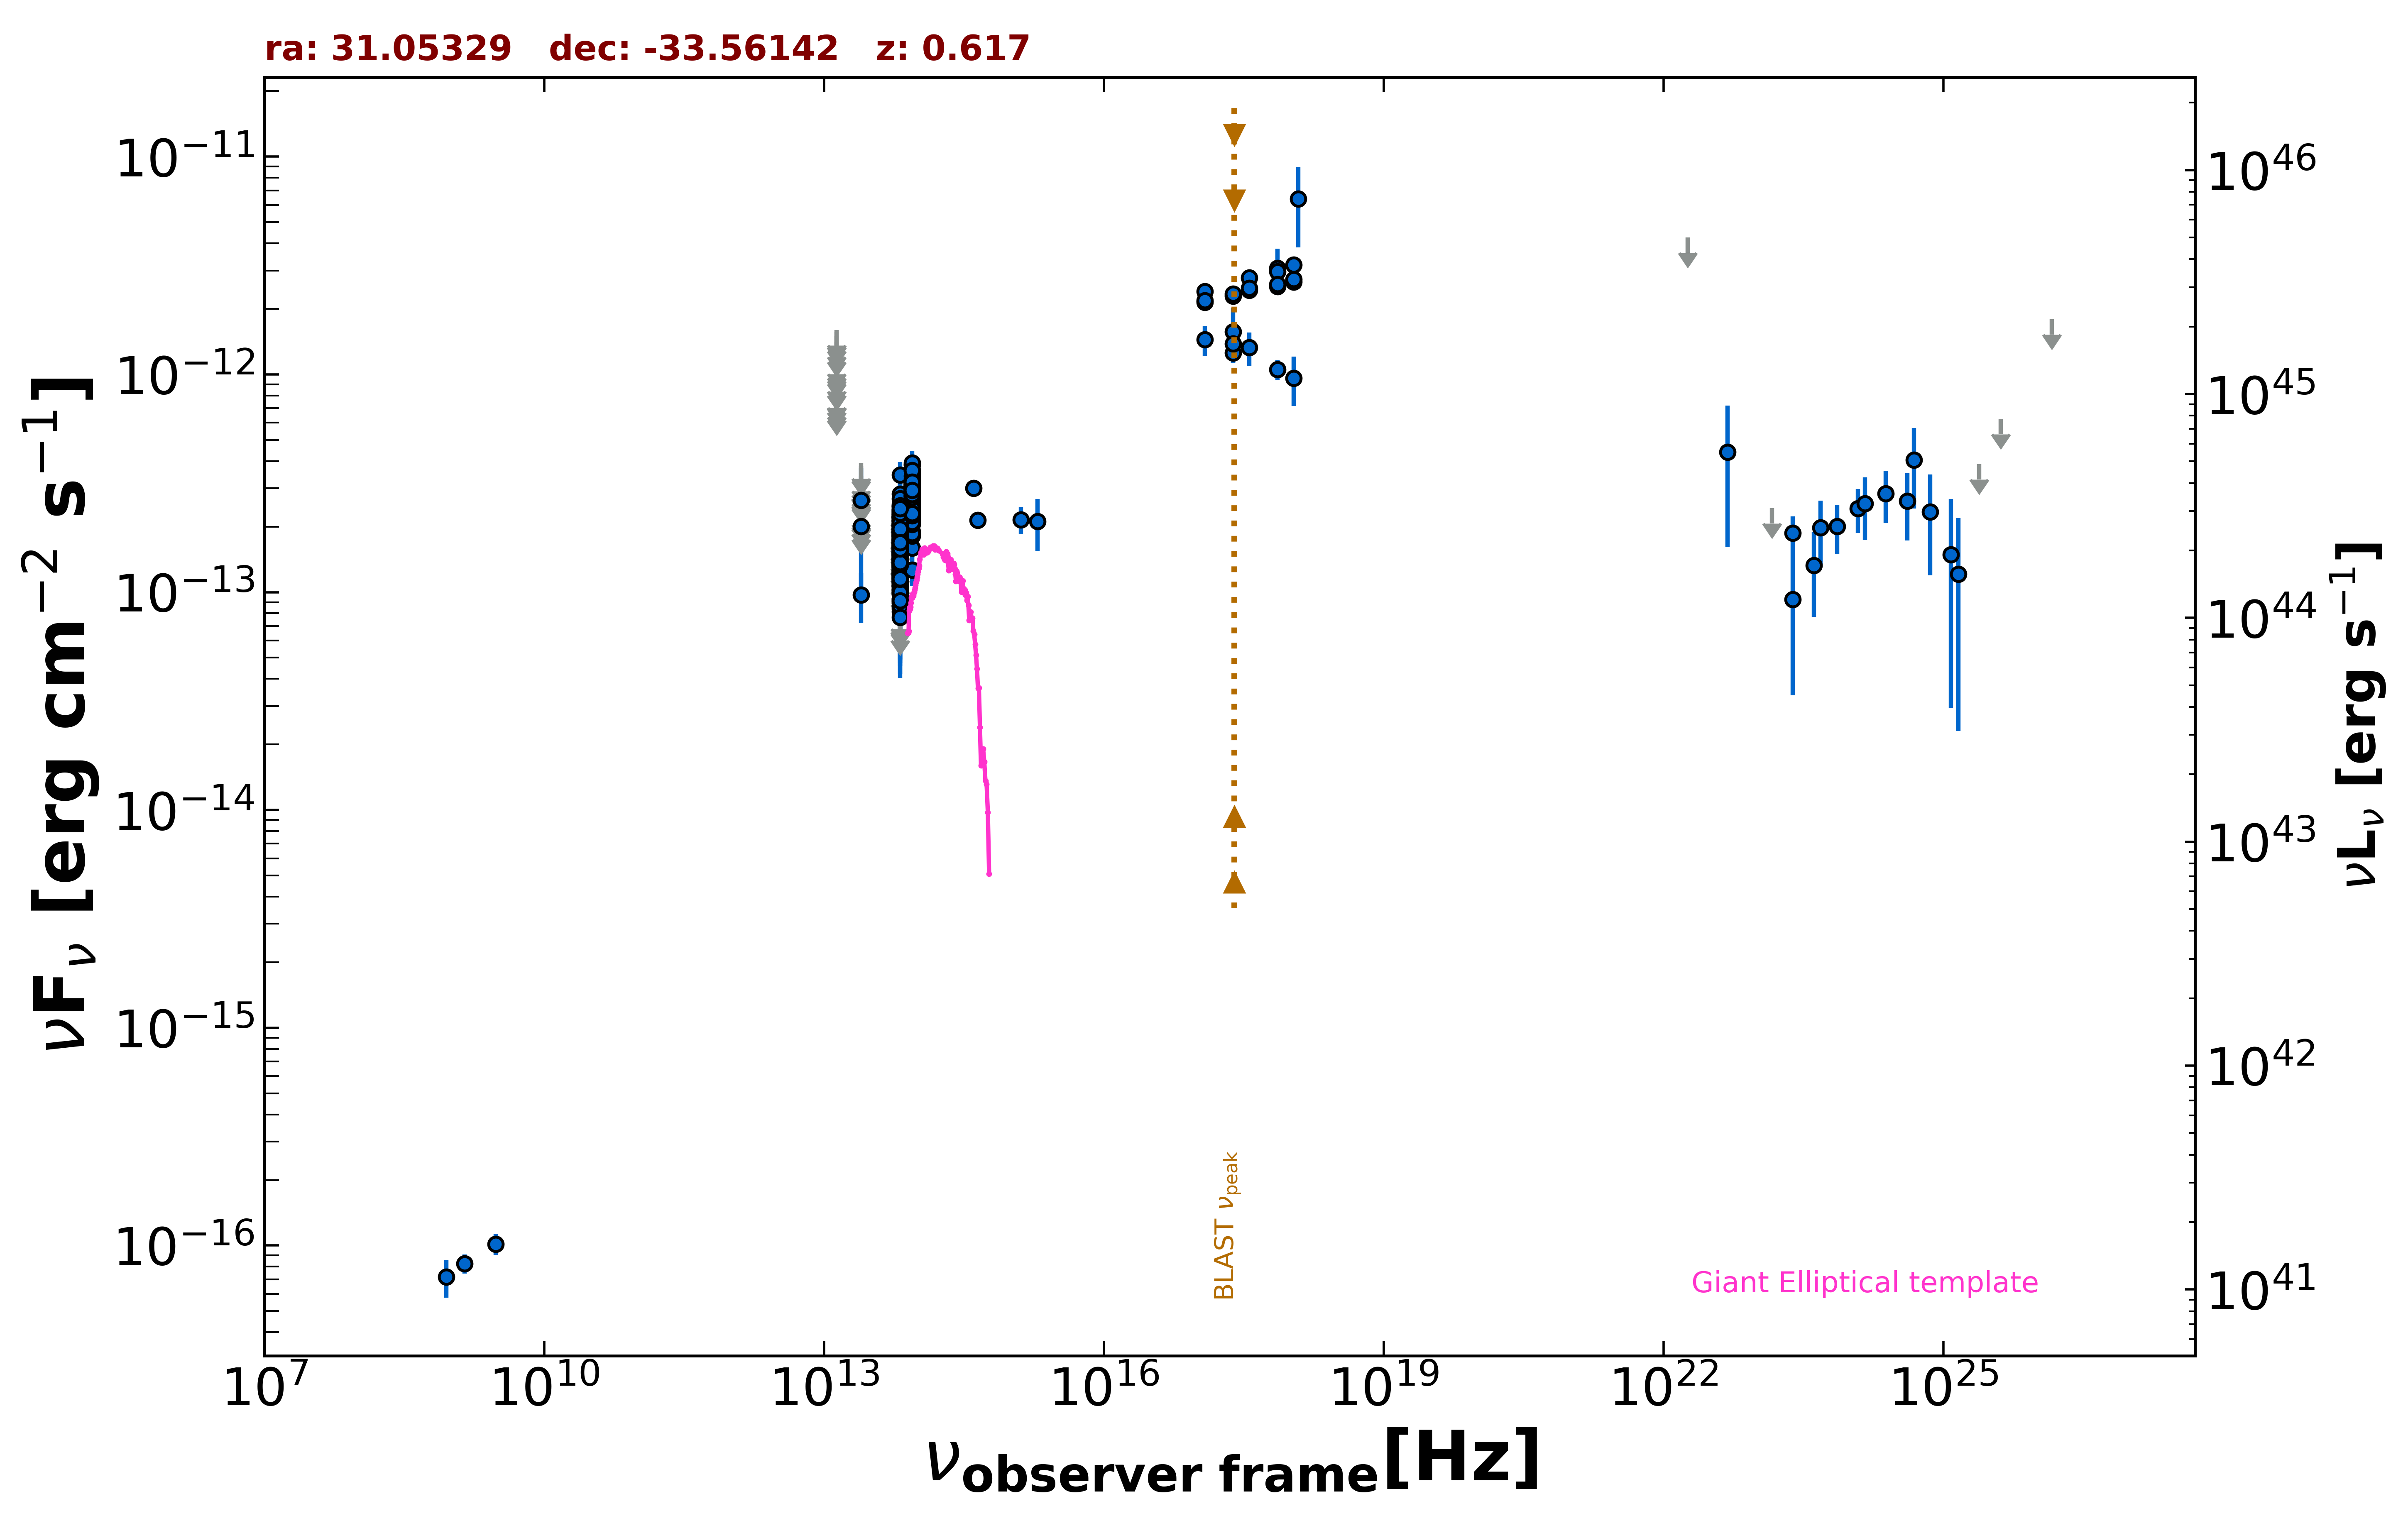

The table this chart was drawn from, first rows:
freq., flux, err_flux, MJD_start, MJD_end, flag, catalog, reference
1.400e+09, 8.260e-17, 8.400e-18, 55000, 55000, , NVSS, Condon et al. 1998  AJ  115  1693
8.870e+08, 7.185e-17, 1.419e-17, 55000, 55000, , RACS, Hale et al. 2021  PASA  38  e058
3.000e+09, 1.017e-16, 1.107e-17, 55000, 55000, , VLASSQL, Gordon et al. 2021  ApJS  255  30
2.418e+17, 1.572e-12, 4.485e-13, 55000, 55000, , XMMSL2, Saxton et al. 2008  A&A  480  611
7.253e+17, 3.076e-12, 6.970e-13, 55000, 55000, , XMMSL2, Saxton et al. 2008  A&A  480  611
1.209e+18, 6.399e-12, 2.564e-12, 55000, 55000, , XMMSL2, Saxton et al. 2008  A&A  480  611
2.418e+17, 1.258e-12, 1.255e-13, 55000, 55000, , RASS, Boller et al. 2016  A&A  103  1
2.418e+17, 2.293e-12, 5.700e-14, 56043, 58238, , 1OUSX, Giommi et al. in preparation
1.209e+17, 2.146e-12, 5.300e-14, 56043, 58238, , 1OUSX, Giommi et al. in preparation
3.627e+17, 2.441e-12, 6.100e-14, 56043, 58238, , 1OUSX, Giommi et al. in preparation
7.253e+17, 2.532e-12, 3.900e-14, 56043, 58238, , 1OUSX, Giommi et al. in preparation
1.088e+18, 2.662e-12, 8.800e-14, 56043, 58238, , 1OUSX, Giommi et al. in preparation
7.253e+17, 2.971e-12, 6.300e-14, 55000, 55000, , 2SXPS, Evans et al. 2020  ApJS  247  54
1.209e+17, 2.401e-12, 8.200e-14, 55000, 55000, , 2SXPS, Evans et al. 2020  ApJS  247  54
3.627e+17, 2.784e-12, 9.700e-14, 55000, 55000, , 2SXPS, Evans et al. 2020  ApJS  247  54
1.088e+18, 3.179e-12, 1.420e-13, 55000, 55000, , 2SXPS, Evans et al. 2020  ApJS  247  54
8.817e+13, 2.746e-13, 2.400e-15, 55000, 55000, , UNWISE, Schlafly et al. 2019  ApJS  240  30
6.517e+13, 1.589e-13, 3.300e-15, 55000, 55000, , UNWISE, Schlafly et al. 2019  ApJS  240  30
8.817e+13, 2.827e-13, 8.600e-15, 55000, 55000, , WISE, Wright et al. 2010  AJ  140  1868
6.517e+13, 1.684e-13, 7.300e-15, 55000, 55000, , WISE, Wright et al. 2010  AJ  140  1868
2.498e+13, 9.717e-14, 2.506e-14, 55000, 55000, , WISE, Wright et al. 2010  AJ  140  1868
1.363e+13, 3.093e-13, 1.108e-13, 55000, 55000, , WISE, Wright et al. 2010  AJ  140  1868
8.817e+13, 3.845e-13, 3.015e-14, 57026, 57026, , NEOWISE, Mainzer et al. 2014  ApJ  792  30
6.517e+13, 1.620e-13, 3.260e-14, 57026, 57026, , NEOWISE, Mainzer et al. 2014  ApJ  792  30
8.817e+13, 2.561e-13, 2.410e-14, 57026, 57026, , NEOWISE, Mainzer et al. 2014  ApJ  792  30
6.517e+13, 1.573e-13, 3.400e-14, 57026, 57026, , NEOWISE, Mainzer et al. 2014  ApJ  792  30
8.817e+13, 2.895e-13, 2.375e-14, 57025, 57025, , NEOWISE, Mainzer et al. 2014  ApJ  792  30
6.517e+13, 1.151e-13, 3.289e-14, 57025, 57025, , NEOWISE, Mainzer et al. 2014  ApJ  792  30
8.817e+13, 3.471e-13, 2.500e-14, 57025, 57025, , NEOWISE, Mainzer et al. 2014  ApJ  792  30
6.517e+13, 1.318e-13, 4.283e-14, 57025, 57025, , NEOWISE, Mainzer et al. 2014  ApJ  792  30
8.817e+13, 2.559e-13, 2.380e-14, 57025, 57025, , NEOWISE, Mainzer et al. 2014  ApJ  792  30
6.517e+13, 1.953e-13, 4.020e-14, 57025, 57025, , NEOWISE, Mainzer et al. 2014  ApJ  792  30
8.817e+13, 3.254e-13, 2.640e-14, 57025, 57025, , NEOWISE, Mainzer et al. 2014  ApJ  792  30
6.517e+13, 1.984e-13, 4.495e-14, 57025, 57025, , NEOWISE, Mainzer et al. 2014  ApJ  792  30
8.817e+13, 2.386e-13, 2.335e-14, 57025, 57025, , NEOWISE, Mainzer et al. 2014  ApJ  792  30
6.517e+13, 1.416e-13, 3.600e-14, 57025, 57025, , NEOWISE, Mainzer et al. 2014  ApJ  792  30
8.817e+13, 2.724e-13, 2.185e-14, 57025, 57025, , NEOWISE, Mainzer et al. 2014  ApJ  792  30
6.517e+13, 1.893e-13, 3.435e-14, 57025, 57025, , NEOWISE, Mainzer et al. 2014  ApJ  792  30
8.817e+13, 2.882e-13, 2.310e-14, 57026, 57026, , NEOWISE, Mainzer et al. 2014  ApJ  792  30
6.517e+13, 1.406e-13, 3.210e-14, 57026, 57026, , NEOWISE, Mainzer et al. 2014  ApJ  792  30
8.817e+13, 3.142e-13, 2.985e-14, 57025, 57025, , NEOWISE, Mainzer et al. 2014  ApJ  792  30
6.517e+13, 1.632e-13, 3.855e-14, 57025, 57025, , NEOWISE, Mainzer et al. 2014  ApJ  792  30
8.817e+13, 3.094e-13, 2.455e-14, 57025, 57025, , NEOWISE, Mainzer et al. 2014  ApJ  792  30
6.517e+13, 2.006e-13, 3.320e-14, 57025, 57025, , NEOWISE, Mainzer et al. 2014  ApJ  792  30
8.817e+13, 2.692e-13, 2.680e-14, 57025, 57025, , NEOWISE, Mainzer et al. 2014  ApJ  792  30
6.517e+13, 2.137e-13, 3.580e-14, 57025, 57025, , NEOWISE, Mainzer et al. 2014  ApJ  792  30
8.817e+13, 3.484e-13, 3.115e-14, 57025, 57025, , NEOWISE, Mainzer et al. 2014  ApJ  792  30
6.517e+13, 1.416e-13, 3.735e-14, 57025, 57025, , NEOWISE, Mainzer et al. 2014  ApJ  792  30
8.817e+13, 2.965e-13, 2.355e-14, 57025, 57025, , NEOWISE, Mainzer et al. 2014  ApJ  792  30
6.517e+13, 2.361e-13, 3.340e-14, 57025, 57025, , NEOWISE, Mainzer et al. 2014  ApJ  792  30
8.817e+13, 2.762e-13, 2.450e-14, 57939, 57939, , NEOWISE, Mainzer et al. 2014  ApJ  792  30
6.517e+13, 1.222e-13, 4.124e-14, 57939, 57939, , NEOWISE, Mainzer et al. 2014  ApJ  792  30
8.817e+13, 3.082e-13, 4.385e-14, 57940, 57940, , NEOWISE, Mainzer et al. 2014  ApJ  792  30
6.517e+13, 2.002e-13, 0.000e+00, 57940, 57940, UL, NEOWISE, Mainzer et al. 2014  ApJ  792  30
8.817e+13, 2.874e-13, 2.385e-14, 57939, 57939, , NEOWISE, Mainzer et al. 2014  ApJ  792  30
6.517e+13, 1.335e-13, 0.000e+00, 57939, 57939, UL, NEOWISE, Mainzer et al. 2014  ApJ  792  30
8.817e+13, 2.795e-13, 2.575e-14, 57940, 57940, , NEOWISE, Mainzer et al. 2014  ApJ  792  30
6.517e+13, 2.159e-13, 4.345e-14, 57940, 57940, , NEOWISE, Mainzer et al. 2014  ApJ  792  30
8.817e+13, 2.283e-13, 2.215e-14, 57939, 57939, , NEOWISE, Mainzer et al. 2014  ApJ  792  30
6.517e+13, 1.391e-13, 3.760e-14, 57939, 57939, , NEOWISE, Mainzer et al. 2014  ApJ  792  30
... 652 more rows
